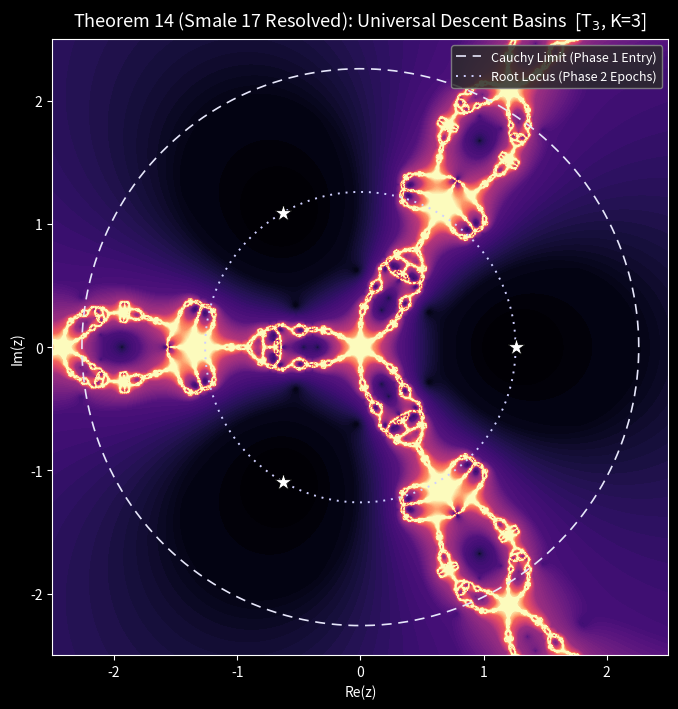

This figure's Python source: (Note: this script raises an exception after producing the figure.)
"""Variante T_3 : meme figure 'Universal Descent Basins' mais avec
l'acceleration Aitken/Richardson activee (Pandrosion-T_3, K=3, def. 4.2).

Comme T_3 converge en cubic-rate (~ -5 nats/epoque, Prop. 5.4), un comptage
classique d'iterations s'effondre en 2-3 pas. On colore donc par
        phi(z) = log10(|P(z_N)| + eps)   apres N epoques fixes,
ce qui revele la structure fine des epoques meme en regime de convergence
ultra-rapide : les bassins universels apparaissent sombres (|P| ~ 0) et les
zones fractales restantes brillent (|P| residuel).
"""
from __future__ import annotations
import numpy as np
import matplotlib.pyplot as plt


def P(z):
    return z ** 3 - 2.0


def F_basemap(z0, w):
    """Operateur Pandrosion generalise."""
    diff = w - z0
    safe = np.abs(diff) > 1e-14
    Q = np.where(safe, (P(w) - P(z0)) / np.where(safe, diff, 1.0), 3.0 * z0 ** 2)
    sQ = np.abs(Q) > 1e-18
    return np.where(sQ, z0 - P(z0) / np.where(sQ, Q, 1.0), w)


def T3_epoch(z0, z):
    """Une epoque T_3 (def. 4.2 du papier 1) : 3 evaluations de la base map."""
    s1 = F_basemap(z0, z)
    s2 = F_basemap(z0, s1)
    denom2 = s2 - 2.0 * s1 + z
    safe2 = np.abs(denom2) > 1e-18
    T2 = np.where(safe2, z - (s1 - z) ** 2 / np.where(safe2, denom2, 1.0), s1)

    s3 = F_basemap(z0, T2)
    den_l = s1 - z
    safel = np.abs(den_l) > 1e-18
    lam = np.where(safel, (s2 - s1) / np.where(safel, den_l, 1.0), 0.0 + 0j)
    denom3 = lam - 1.0
    safe3 = np.abs(denom3) > 1e-18
    T3 = np.where(safe3, T2 - (s3 - T2) / np.where(safe3, denom3, 1.0), T2)
    return T3


def trajectory_field(extent=2.5, N=1100, n_epochs=8):
    """Pour chaque point z, suit la trajectoire Pandrosion-T_3 (K=3) sur n_epochs
    epoques et renvoie un champ 'temps de descente' construit a partir des residus
    intermediaires :   phi(z) = sum_n  log10(|P(z_n)| / |P(z_0)|).

    Cette quantite reste informative meme apres convergence : elle integre
    la *vitesse* de descente plutot que le residu final (qui sature en machine eps)."""
    x = np.linspace(-extent, extent, N)
    y = np.linspace(-extent, extent, N)
    X, Y = np.meshgrid(x, y)
    Z = X + 1j * Y
    Z0 = Z.copy()

    P0 = np.abs(P(Z))
    accum = np.zeros(Z.shape)

    for _ in range(n_epochs):
        Z_new = T3_epoch(Z0, Z)
        bad = ~np.isfinite(Z_new) | (np.abs(Z_new) > 1e6)
        Z_new = np.where(bad, Z, Z_new)
        Z = Z_new
        Z0 = Z.copy()

        res = np.abs(P(Z))
        res = np.where(np.isfinite(res), res, 1e6)
        ratio = np.clip(res / np.maximum(P0, 1e-300), 1e-12, 1e12)
        accum += np.log10(ratio)

    return X, Y, accum


def main():
    extent = 2.5
    rho = 2.0 ** (1.0 / 3.0)
    R_cauchy = 1.0 + rho
    R_locus = rho
    roots = np.array([rho * np.exp(2j * np.pi * k / 3) for k in range(3)])

    print("Calcul du champ trajectoire (Pandrosion-T_3, K=3, 8 epoques)...")
    X, Y, accum = trajectory_field(extent=extent, N=1100, n_epochs=8)

    plt.style.use('dark_background')
    fig, ax = plt.subplots(figsize=(8.6, 7.2), facecolor='#1a1a1a')
    ax.set_facecolor('#1a1a1a')

    # accum tres negatif = descente rapide = bassin (sombre dans magma)
    # accum proche de 0 = stagnation = trame fractale (brillant dans magma)
    field = accum
    field = np.clip(field, np.percentile(field, 2), np.percentile(field, 98))
    levels = np.linspace(field.min(), field.max(), 80)
    ax.contourf(X, Y, field, levels=levels, cmap='magma')

    theta = np.linspace(0, 2 * np.pi, 400)
    ax.plot(R_cauchy * np.cos(theta), R_cauchy * np.sin(theta),
            linestyle=(0, (6, 4)), color='#e6e6fa', linewidth=1.2,
            label='Cauchy Limit (Phase 1 Entry)')
    ax.plot(R_locus * np.cos(theta), R_locus * np.sin(theta),
            linestyle=(0, (1, 3)), color='#cfcfff', linewidth=1.4,
            label='Root Locus (Phase 2 Epochs)')

    ax.scatter(roots.real, roots.imag, marker='*', s=170,
               c='white', edgecolors='black', linewidths=0.6, zorder=5)

    ax.set_xlim(-extent, extent)
    ax.set_ylim(-extent, extent)
    ax.set_aspect('equal')
    ax.set_xlabel('Re(z)')
    ax.set_ylabel('Im(z)')
    ax.set_title('Theorem 14 (Smale 17 Resolved): Universal Descent Basins  [T$_3$, K=3]',
                 fontsize=13, pad=10)
    leg = ax.legend(loc='upper right', framealpha=0.85, facecolor='#2a2a2a',
                    edgecolor='#888888', fontsize=9)
    for txt in leg.get_texts():
        txt.set_color('white')

    plt.tight_layout()
    out = '/Users/ivanbesevic/Documents/poussiere/latex/smale_reproduced_T3.png'
    plt.savefig(out, dpi=150, facecolor=fig.get_facecolor())
    print(f"Saved -> {out}")


if __name__ == '__main__':
    main()
